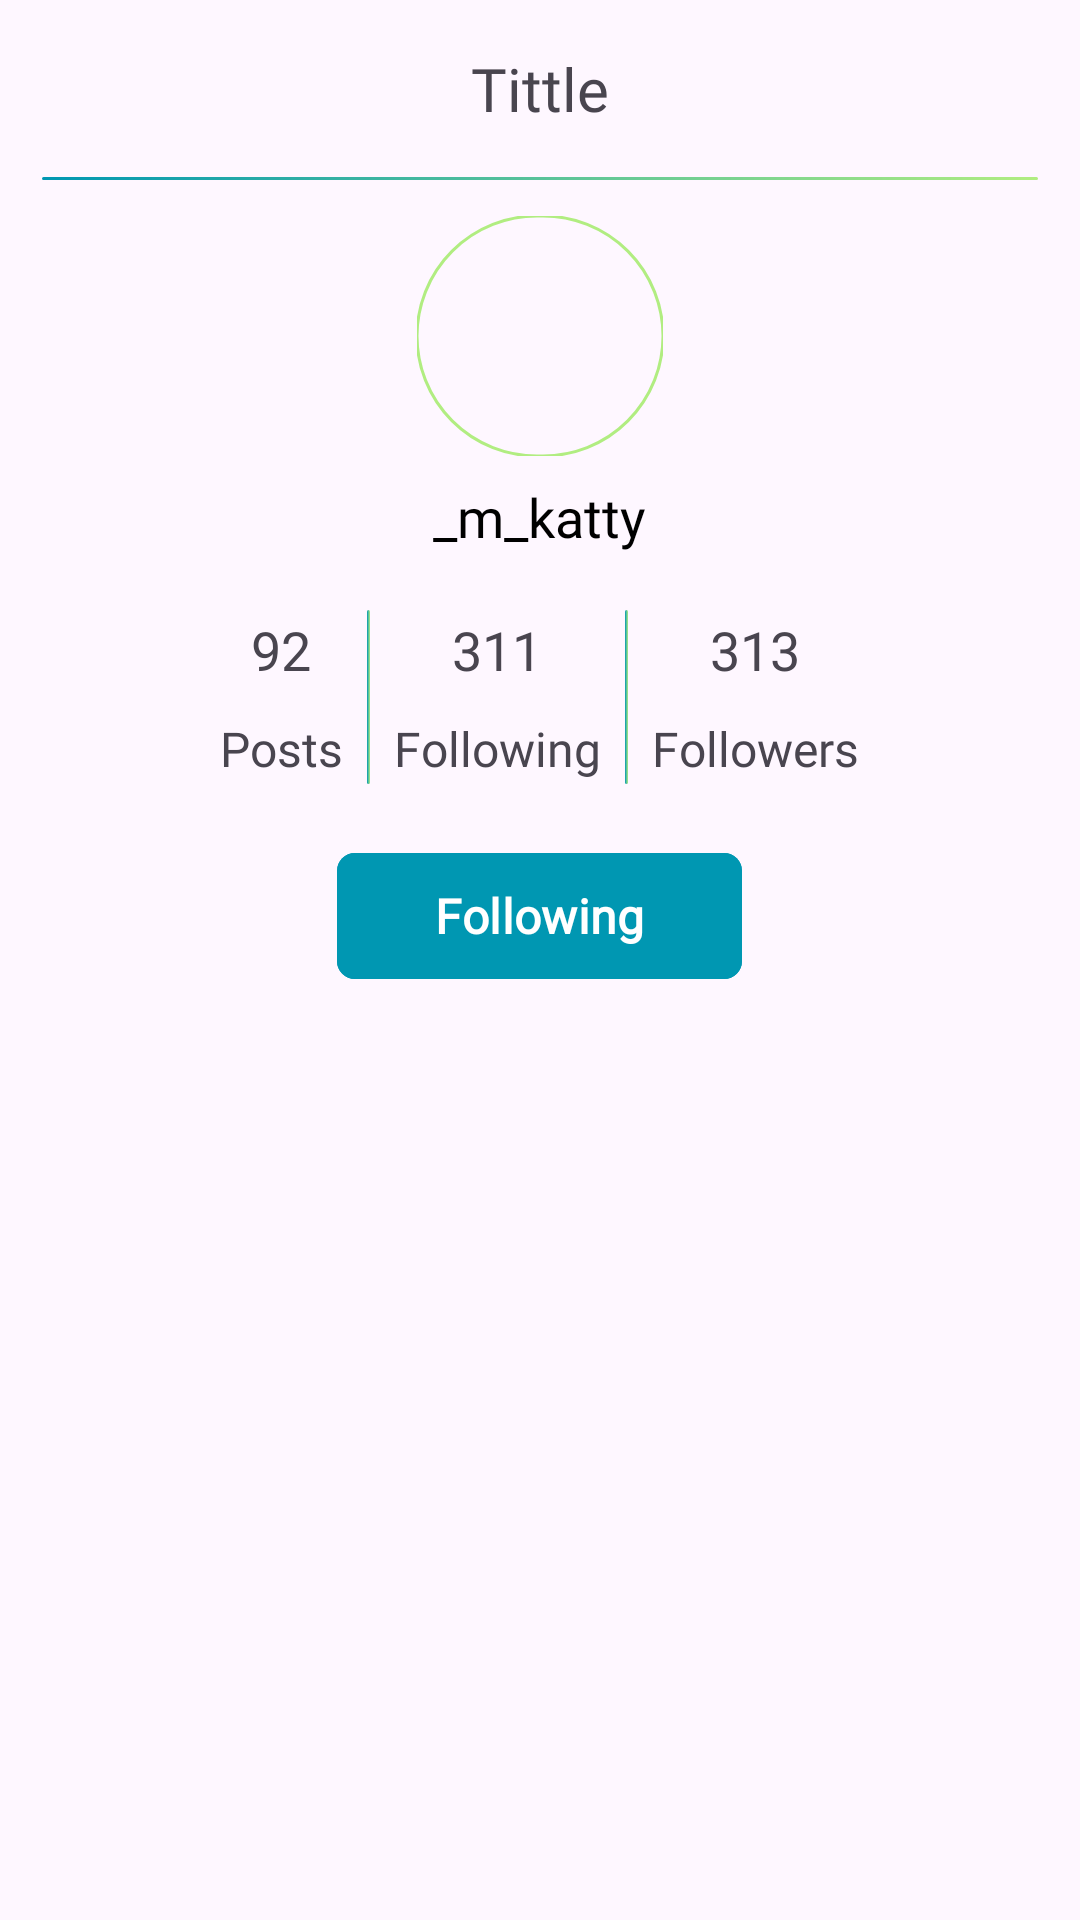

Layout XML and referenced resources for this Android screen:
<!-- AndroidManifest.xml: application theme Theme.Ecriture -->
<!-- res/layout/fragment_profile.xml -->
<?xml version="1.0" encoding="utf-8"?>
<androidx.appcompat.widget.LinearLayoutCompat xmlns:android="http://schemas.android.com/apk/res/android"
    xmlns:tools="http://schemas.android.com/tools"
    android:layout_width="match_parent"
    android:layout_height="match_parent"
    xmlns:app="http://schemas.android.com/apk/res-auto"
    android:orientation="vertical"
    tools:context=".ProfileFragment">


    <include
        android:id="@+id/titleNotification"
        android:layout_height="wrap_content"
        android:layout_width="match_parent"
        layout="@layout/item_header" />


    <androidx.appcompat.widget.LinearLayoutCompat
        android:layout_width="match_parent"
        android:layout_height="wrap_content"
        android:layout_marginTop="12dp"
        android:orientation="vertical">

        <com.google.android.material.imageview.ShapeableImageView
            android:id="@+id/ivProfile"
            android:layout_width="82dp"
            android:layout_height="80dp"
            android:layout_gravity="center"
            android:adjustViewBounds="true"
            app:shapeAppearanceOverlay="@style/roundedImageViewRounded"
            app:strokeColor="@color/search_color"
            app:strokeWidth="1dp"
            android:scaleType="centerCrop"
            app:srcCompat="@drawable/ic_profile_six" />

        <androidx.appcompat.widget.AppCompatTextView
            android:layout_width="wrap_content"
            android:layout_height="wrap_content"
            android:text="_m_katty"
            android:textSize="18sp"
            android:padding="2dp"
            android:layout_marginTop="6dp"
            android:layout_gravity="center"
            android:textColor="@color/black"
            android:fontFamily="@font/montserrat_extrabold"/>

        <androidx.appcompat.widget.LinearLayoutCompat
            android:layout_width="match_parent"
            android:layout_height="wrap_content"
            android:gravity="center"
            android:layout_marginTop="10dp"
            android:orientation="horizontal">

            <androidx.appcompat.widget.LinearLayoutCompat
                android:layout_width="wrap_content"
                android:layout_height="wrap_content"
                android:padding="3dp"
                android:orientation="vertical">

                <androidx.appcompat.widget.AppCompatTextView
                    android:layout_width="wrap_content"
                    android:layout_height="wrap_content"
                    android:fontFamily="@font/montserrat_semibold"
                    android:text="92"
                    android:layout_gravity="center"
                    android:textSize="18sp"
                    android:padding="5dp"/>


                <androidx.appcompat.widget.AppCompatTextView
                    android:layout_width="wrap_content"
                    android:layout_height="wrap_content"
                    android:fontFamily="@font/montserrat_semibold"
                    android:text="Posts"
                    android:textSize="16sp"
                    android:padding="5dp"/>


            </androidx.appcompat.widget.LinearLayoutCompat>

            <View
                android:layout_width="1dp"
                android:layout_height="58dp"
                android:layout_gravity="center"
                android:background="@drawable/gradient_btn"
                />


            <androidx.appcompat.widget.LinearLayoutCompat
                android:layout_width="wrap_content"
                android:layout_height="wrap_content"
                android:padding="3dp"
                android:orientation="vertical">

                <androidx.appcompat.widget.AppCompatTextView
                    android:layout_width="wrap_content"
                    android:layout_height="wrap_content"
                    android:fontFamily="@font/montserrat_semibold"
                    android:text="311"
                    android:layout_gravity="center"
                    android:textSize="18sp"
                    android:padding="5dp"/>


                <androidx.appcompat.widget.AppCompatTextView
                    android:layout_width="wrap_content"
                    android:layout_height="wrap_content"
                    android:fontFamily="@font/montserrat_semibold"
                    android:text="Following"
                    android:textSize="16sp"
                    android:padding="5dp"/>


            </androidx.appcompat.widget.LinearLayoutCompat>

            <View
                android:layout_width="1dp"
                android:layout_height="58dp"
                android:layout_gravity="center"
                android:background="@drawable/gradient_btn"
                />

            <androidx.appcompat.widget.LinearLayoutCompat
                android:layout_width="wrap_content"
                android:layout_height="wrap_content"
                android:padding="3dp"
                android:orientation="vertical">

                <androidx.appcompat.widget.AppCompatTextView
                    android:layout_width="wrap_content"
                    android:layout_height="wrap_content"
                    android:fontFamily="@font/montserrat_semibold"
                    android:text="313"
                    android:layout_gravity="center"
                    android:textSize="18sp"
                    android:padding="5dp"/>


                <androidx.appcompat.widget.AppCompatTextView
                    android:layout_width="wrap_content"
                    android:layout_height="wrap_content"
                    android:fontFamily="@font/montserrat_semibold"
                    android:text="Followers"
                    android:textSize="16sp"
                    android:padding="5dp"/>


            </androidx.appcompat.widget.LinearLayoutCompat>


        </androidx.appcompat.widget.LinearLayoutCompat>


        <com.google.android.material.button.MaterialButton
            android:id="@+id/btnSignIn"
            android:layout_width="135dp"
            android:layout_height="50dp"
            android:layout_gravity="center"
            android:layout_marginTop="12dp"
            android:shadowColor="@color/blue_teal"
            android:fontFamily="@font/montserrat_semibold"
            android:text="Following"
            app:cornerRadius="6dp"
            android:maxLines="1"
            android:backgroundTint="@color/blue_teal"
            android:textSize="16sp"
            android:textStyle="bold" />


        <androidx.recyclerview.widget.RecyclerView
            android:id="@+id/rvProfile"
            android:layout_width="match_parent"
            android:layout_height="match_parent"
            tools:listitem="@layout/item_profile_post"
            app:spanCount="3"
            android:layout_marginHorizontal="10dp"
            android:clipToPadding="false"
            android:paddingTop="8dp"
            android:overScrollMode="never"
            app:layoutManager="androidx.recyclerview.widget.StaggeredGridLayoutManager"/>



    </androidx.appcompat.widget.LinearLayoutCompat>

</androidx.appcompat.widget.LinearLayoutCompat>
<!-- res/layout/item_header.xml (included above) -->
<?xml version="1.0" encoding="utf-8"?>
<androidx.appcompat.widget.LinearLayoutCompat xmlns:android="http://schemas.android.com/apk/res/android"
    android:layout_width="match_parent"
    android:layout_height="wrap_content"
    xmlns:tools="http://schemas.android.com/tools"
    android:orientation="vertical">

    <androidx.appcompat.widget.LinearLayoutCompat
        android:layout_width="match_parent"
        android:layout_height="wrap_content"
        android:orientation="horizontal"
        android:padding="16dp"
        android:gravity="center_vertical"

        >

        <androidx.appcompat.widget.AppCompatImageButton
            android:id="@+id/ibBack"
            android:layout_width="wrap_content"
            android:layout_height="wrap_content"
            android:src="@drawable/ic_back_btn"
            android:visibility="gone"
            tools:visibility="visible"
            android:background="@android:color/transparent"/>

        <androidx.appcompat.widget.AppCompatTextView
            android:id="@+id/tvTitle"
            android:layout_width="match_parent"
            android:gravity="center"
            android:layout_height="wrap_content"
            android:textSize="20sp"
            android:fontFamily="@font/mostserrate_bold"
            tools:text="@string/title" />

    </androidx.appcompat.widget.LinearLayoutCompat>

    <View
        android:layout_width="match_parent"
        android:layout_height="1dp"
        android:background="@drawable/gradient_btn"
        android:layout_marginHorizontal="14dp"/>

</androidx.appcompat.widget.LinearLayoutCompat>
<!-- resources referenced by this layout -->
<resources>
  <color name="black">#FF000000</color>
  <color name="blue_teal">#0097B2</color>
  <color name="search_color">#B1ED81</color>
  <!-- drawable gradient_btn (drawable) -->
  <?xml version="1.0" encoding="utf-8"?>
  <shape xmlns:android="http://schemas.android.com/apk/res/android"
      android:shape="rectangle">
      <gradient
          android:angle="180"
          android:endColor="#0097B2"
          android:startColor="#B1ED81" />
  
      <padding
          android:bottom="7dp"
          android:left="7dp"
          android:right="7dp"
          android:top="7dp" />
  
      <corners android:radius="6dp" />
  </shape>
  <!-- drawable ic_back_btn (drawable) -->
  <vector xmlns:android="http://schemas.android.com/apk/res/android"
      android:width="8dp"
      android:height="14dp"
      android:viewportWidth="8"
      android:viewportHeight="14">
    <path
        android:pathData="M7,13L1,7L7,1"
        android:strokeLineJoin="round"
        android:strokeWidth="2"
        android:fillColor="#00000000"
        android:strokeColor="#76A6FB"
        android:strokeLineCap="round"/>
  </vector>
  <string name="title">Tittle</string>
  <style name="roundedImageViewRounded">
          <item name="cornerFamily">rounded</item>
          <item name="cornerSize">50%</item>
      </style>
  <style name="Theme.Ecriture" parent="Theme.Material3.Light.NoActionBar">
          
          <item name="colorPrimary">@color/black</item>
          <item name="colorPrimaryVariant">@color/white</item>
          <item name="colorOnPrimary">@color/white</item>
          
          <item name="colorSecondary">@color/teal_200</item>
          <item name="colorSecondaryVariant">@color/teal_700</item>
          <item name="colorOnSecondary">@color/black</item>
          
          <item name="android:statusBarColor">?attr/colorPrimaryVariant</item>
          
      </style>
  <color name="white">#FFFFFFFF</color>
  <color name="teal_200">#FF03DAC5</color>
  <color name="teal_700">#FF018786</color>
</resources>
